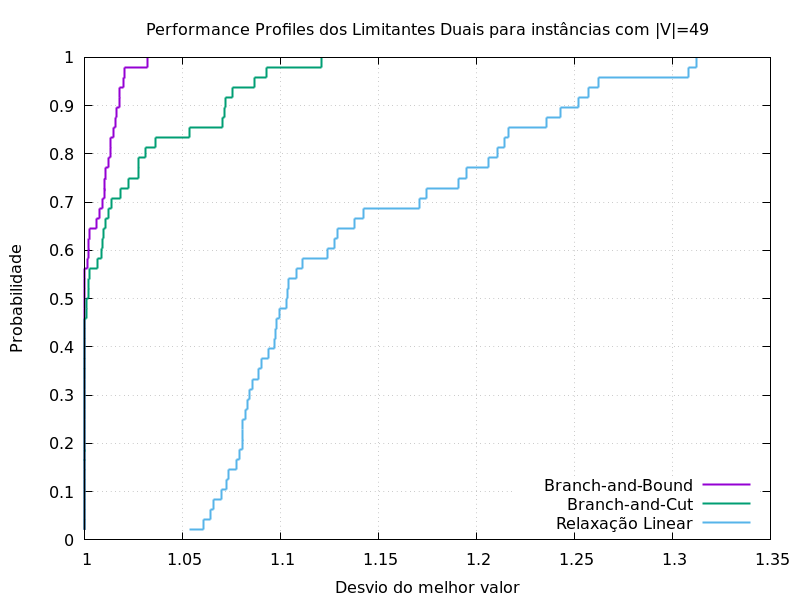

The data file committed next to this chart (first rows):
0.02083333333, 1.053780595, 1, 1
0.04167, 1.061, 1, 1
0.0625, 1.064, 1, 1
0.08333, 1.066, 1, 1
0.1042, 1.07, 1, 1
0.125, 1.073, 1, 1
0.1458, 1.074, 1, 1
0.1667, 1.078, 1, 1
0.1875, 1.079, 1, 1
0.2083, 1.081, 1, 1
0.2292, 1.081, 1, 1
0.25, 1.081, 1, 1
0.2708, 1.082, 1, 1
0.2917, 1.083, 1, 1
0.3125, 1.084, 1, 1
0.3333, 1.086, 1, 1
0.3542, 1.089, 1, 1
0.375, 1.09, 1, 1
0.3958, 1.094, 1, 1
0.4167, 1.097, 1, 1
0.4375, 1.098, 1, 1
0.4583, 1.098, 1, 1
0.4792, 1.099, 1, 1.001
0.5, 1.103, 1, 1.001
0.5208, 1.104, 1, 1.002
0.5417, 1.104, 1, 1.002
0.5625, 1.108, 1, 1.002
0.5833, 1.111, 1.001, 1.007
0.6042, 1.124, 1.002, 1.009
0.625, 1.127, 1.002, 1.009
0.6458, 1.129, 1.002, 1.01
0.6667, 1.138, 1.006, 1.011
0.6875, 1.143, 1.008, 1.012
0.7083, 1.171, 1.009, 1.014
0.7292, 1.175, 1.01, 1.018
0.75, 1.191, 1.01, 1.023
0.7708, 1.195, 1.011, 1.027
0.7917, 1.206, 1.012, 1.028
0.8125, 1.211, 1.013, 1.031
0.8333, 1.214, 1.013, 1.036
0.8542, 1.216, 1.015, 1.054
0.875, 1.236, 1.016, 1.07
0.8958, 1.243, 1.016, 1.071
0.9167, 1.252, 1.018, 1.072
0.9375, 1.257, 1.018, 1.076
0.9583, 1.262, 1.02, 1.087
0.9792, 1.308, 1.021, 1.093
1, 1.312, 1.032, 1.121
